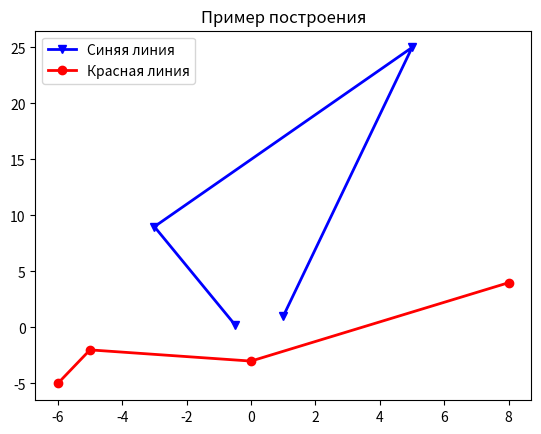

Write the Python code that produced this figure.
'''
Построение графиков функций
'''
import matplotlib.pyplot as plt

line_blue = plt.plot([1, 5, -3, -0.5], [1, 25, 9, 0.25], label='Синяя линия')
line_red = plt.plot([-6, -5, 0, 8], [-5, -2, -3, 4])

plt.setp(line_blue, color='blue', linewidth=2, marker='v')
plt.setp(line_red, color='red', linewidth=2, marker='o', label='Красная линия')

plt.legend()
plt.title('Пример построения')

plt.show()
